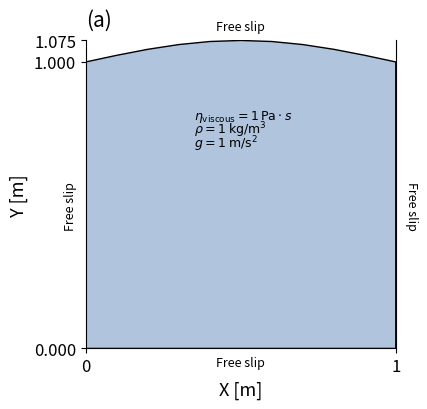

Recreate this plot in Python.
# -*- coding: utf-8 -*-
"""
Created on Thur Oct 7 by David Quiroga
Modified on Tues Oct 19 by Anne Glerum
"""
import numpy as np
import matplotlib.pyplot as plt
import matplotlib.colors as colors

#----------------------------General plotting parameters------------------------------

z_surface=0 		# Depth of the surface [m]
z_bottom=1.075 		# Depth of the bottom boundary [m]
x_left=0 		# Distance of left lateral boundary [m]
x_right=1 		# Distance of right lateral boundary [m]

# -------------------------------------Setup-------------------------------------------

#  Array definitions
M=np.ones((100,100))				# Array for material model 
x=np.linspace(x_left,x_right,len(M[0,:]))	# Distance array [m]
zs=np.linspace(z_surface,z_bottom,len(M[:,0]))	# Depth array [m]
density=np.ones(len(zs))			# Density Array [m]
viscosity=np.ones(len(zs))			# Viscosity Array [m]

# Create setup structure; only one material fills the domain
for i in range(len(M[:,0])):
	for j in range(len(M[0,:])):
			M[i,j]=1
			density[i]=2800
			viscosity[i]=1e22

#-----------------------------------------Plotting--------------------------------------------

# Create subplots
#fig, (ax,ax1,ax2) = plt.subplots(1,3,figsize=(8,4), gridspec_kw={'width_ratios': [4,1.,1.],'wspace':0.07,'hspace':0.25},sharex=False, squeeze=True)
fig, (ax) = plt.subplots(1,1,figsize=(4,4),sharex=False, squeeze=True)

# Color the whole domain, including the topography above y = 1
ax.spines['top'].set_visible(False)
def hill_polygon(): 
  hill_x = np.empty(11)
  for i in range(len(hill_x)):
    hill_x[i] = i * 0.1
  hill_y = 1 + 0.075 * np.sin(np.pi*hill_x)
  hill_x = np.append(hill_x, 1.)
  hill_y = np.append(hill_y, 0.)
  hill_x = np.append(hill_x, 0.)
  hill_y = np.append(hill_y, 0.)
  return hill_x,hill_y

x, y = hill_polygon()
ax.fill(x,y, color = 'lightsteelblue', edgecolor = 'black')

ax.set_yticks([z_bottom,1,z_surface])
ax.set_xticks([x_left,x_right])
ax.set_xlabel('X [m]',fontsize=13)
ax.set_ylabel('Y [m]',fontsize=13)
ax.set_xlim(x_left,x_right)
ax.set_ylim(z_surface,z_bottom)
ax.text(0,1.125,'(a)',fontsize=15)
plt.setp(ax.get_xticklabels(),fontsize=12, visible=True)
plt.setp(ax.get_yticklabels(),fontsize=12, visible=True)

# Annotations - Boundary Conditions
ax.text(-0.05,0.50,'Free slip',fontsize=9, rotation = 90, va = 'center', ha = 'center')
ax.text(1.05,0.50,'Free slip',fontsize=9, rotation = -90, va = 'center', ha = 'center')
ax.text(0.50,-0.05,'Free slip',fontsize=9, va = 'center', ha = 'center')
ax.text(0.50,1.125,'Free slip',fontsize=9, va = 'center', ha = 'center')
# Annotations material properties
ax.text(0.35,0.75,r'$\rho=1$ $\mathrm{kg/m^3}$', fontsize=9, ha='left')
ax.text(0.35,0.70,r'$g=1$ $\mathrm{m/s^2}$', fontsize=9, ha='left')
ax.text(0.35,0.80,'$\eta_{\mathrm{viscous}}=1 \,\mathrm{Pa} \cdot s$', fontsize=9, ha='left')

# Save Figure
plt.savefig('setup_surface_topography_diffusion_zero_flux_setup.pdf',bbox_inches="tight")
plt.close()
